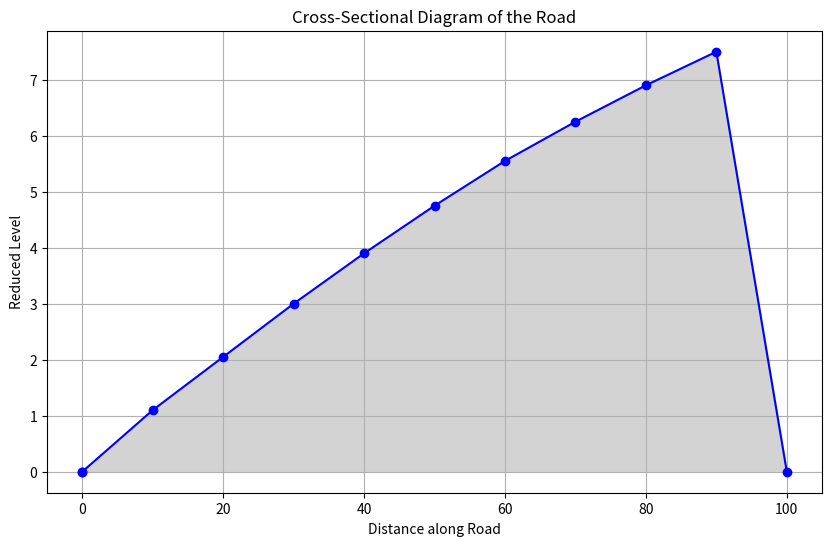

This chart was generated by the following Python code:

def calculate_reduced_levels(data):
    RL = [0]  # The first station's RL is assumed to be zero

    for i in range(1, len(data)):
        backsight = data[i][0]
        intersight = data[i][1]
        foresight = data[i][2]

        RL.append(RL[i - 1] + backsight - intersight + foresight)

    return RL

# Station data: [Backsight, Intermediate Sight, Foresight]
station_data = [
    [1.325, 1.520, 1.200],
    [1.200, 1.400, 1.300],
    [1.300, 1.600, 1.250],
    [1.250, 1.450, 1.150],
    [1.150, 1.350, 1.100],
    [1.100, 1.300, 1.050],
    [1.050, 1.250, 1.000],
    [1.000, 1.200, 0.900],
    [0.900, 1.100, 0.850],
    [0.850, 1.050, 0.800]
]

reduced_levels = calculate_reduced_levels(station_data)

for i, rl in enumerate(reduced_levels):
    print(f"Station {chr(65 + i)} - Reduced Level: {rl:.3f}")


    def calculate_reduced_levels(data):
        RL = [0]  # The first station's RL is assumed to be zero

        for i in range(1, len(data)):
            backsight = data[i][0]
            intersight = data[i][1]
            foresight = data[i][2]

            RL.append(RL[i - 1] + backsight - intersight + foresight)

        return RL


    # Station data: [Backsight, Intermediate Sight, Foresight]
    station_data = [
        [1.325, 1.520, 1.200],
        [1.200, 1.400, 1.300],
        [1.300, 1.600, 1.250],
        [1.250, 1.450, 1.150],
        [1.150, 1.350, 1.100],
        [1.100, 1.300, 1.050],
        [1.050, 1.250, 1.000],
        [1.000, 1.200, 0.900],
        [0.900, 1.100, 0.850],
        [0.850, 1.050, 0.800]
    ]

    reduced_levels = calculate_reduced_levels(station_data)

    for i, rl in enumerate(reduced_levels):
        print(f"Station {chr(65 + i)} - Reduced Level: {rl:.3f}")

import matplotlib.pyplot as plt

# Road width and scale factor for illustration purposes
road_width = 10
scale_factor = 10

# Create cross-section points
cross_section = [(0, 0)]  # Starting point

for i, rl in enumerate(reduced_levels):
    x = i * scale_factor
    y = rl
    cross_section.append((x, y))

# Ending point
cross_section.append((len(reduced_levels) * scale_factor, 0))

# Extract X and Y coordinates for plotting
X = [point[0] for point in cross_section]
Y = [point[1] for point in cross_section]

# Create the cross-sectional diagram
plt.figure(figsize=(10, 6))
plt.plot(X, Y, marker='o', linestyle='-', color='b')
plt.fill_between(X, Y, color='lightgray')
plt.xlabel("Distance along Road")
plt.ylabel("Reduced Level")
plt.title("Cross-Sectional Diagram of the Road")
plt.grid()
plt.show()
